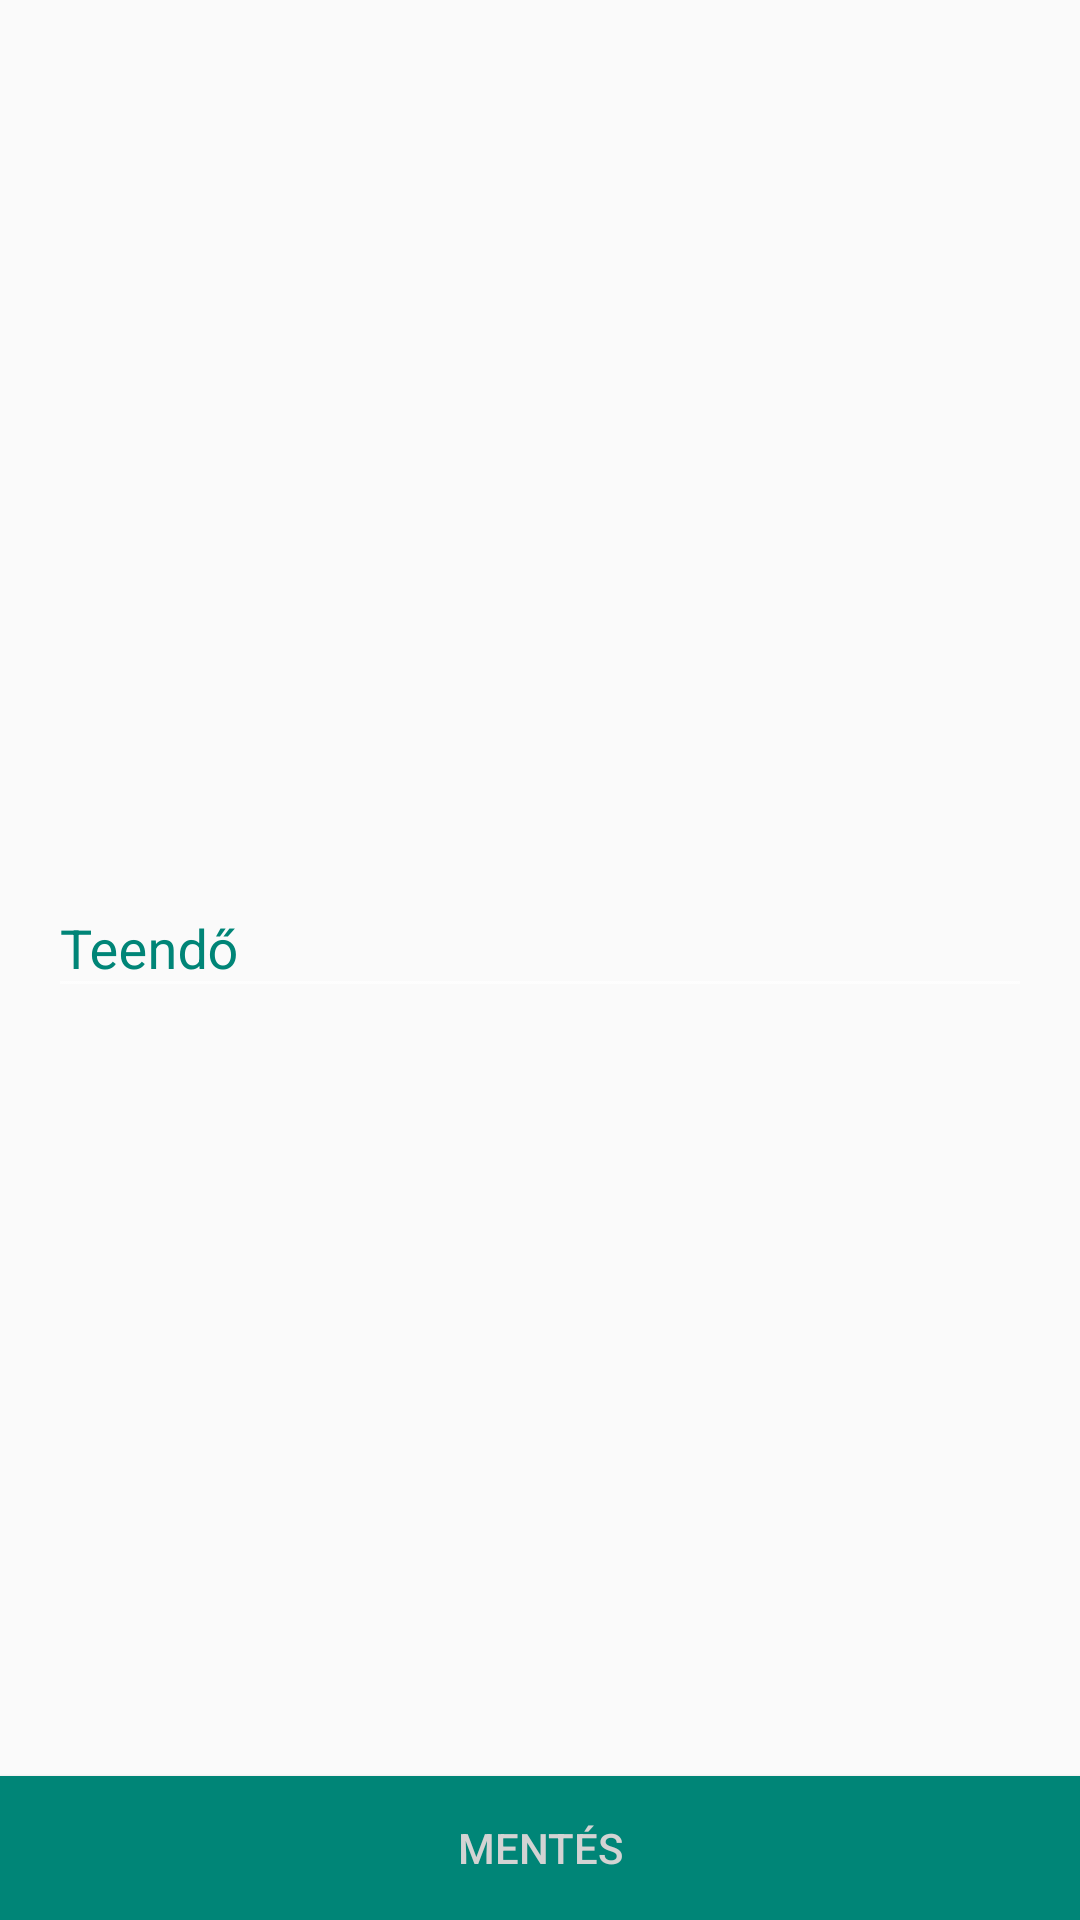

Android layout source for this screen:
<!-- AndroidManifest.xml: application theme AppTheme -->
<!-- res/layout/activity_new_task.xml -->
<?xml version="1.0" encoding="utf-8"?>
<androidx.constraintlayout.widget.ConstraintLayout
        xmlns:android="http://schemas.android.com/apk/res/android"
        xmlns:app="http://schemas.android.com/apk/res-auto"
        xmlns:tools="http://schemas.android.com/tools"
        android:orientation="vertical"
        android:layout_width="match_parent"
        android:layout_height="match_parent"
        tools:context=".task.NewTaskActivity">

    <com.google.android.material.textfield.TextInputLayout
            android:id="@+id/edit_task"
            android:layout_margin="16dp"
            android:layout_width="match_parent"
            android:layout_height="wrap_content"
            app:layout_constraintBottom_toBottomOf="parent"
            app:layout_constraintTop_toTopOf="parent"
            app:layout_constraintLeft_toLeftOf="parent"
            app:layout_constraintRight_toRightOf="parent"
            android:textColorHint="@color/colorPrimary"
            app:boxStrokeColor="@color/colorPrimary"
            android:layout_alignParentStart="true"
            android:layout_alignParentLeft="true"
            android:layout_centerInParent="true"
            app:errorEnabled="true"
            app:boxStrokeWidth="2dp">

    <EditText
            android:id="@+id/editTextTask"
            android:layout_width="match_parent"
            android:layout_height="wrap_content"
            android:imeOptions="actionDone"
            android:inputType="text"
            android:maxLength="40"
            android:maxLines="0"
            android:textColor="@color/colorPrimary"
            android:hint="@string/task"
            android:theme="@style/Theme.MaterialComponents"
            tools:ignore="Autofill"/>

    </com.google.android.material.textfield.TextInputLayout>


    <Button
        android:id="@+id/button_save"
        android:layout_width="match_parent"
        android:layout_height="wrap_content"
        app:layout_constraintLeft_toLeftOf="parent"
        app:layout_constraintRight_toRightOf="parent"
        app:layout_constraintBottom_toBottomOf="parent"
        android:background="@color/colorPrimary"
        android:text="@string/button_save"
        android:textColor="@color/buttonLabel" />

</androidx.constraintlayout.widget.ConstraintLayout>
<!-- resources referenced by this layout -->
<resources>
  <color name="buttonLabel">#d3d3d3</color>
  <color name="colorPrimary">#008577</color>
  <string name="button_save">Mentés</string>
  <string name="task">Teendő</string>
  <style name="AppTheme" parent="Theme.AppCompat.Light.DarkActionBar">
          <item name="colorPrimary">@color/colorPrimary</item>
          <item name="colorPrimaryDark">@color/colorPrimaryDark</item>
          <item name="colorAccent">@color/colorAccent</item>
      </style>
  <color name="colorPrimaryDark">#00574B</color>
  <color name="colorAccent">#00574B</color>
</resources>
